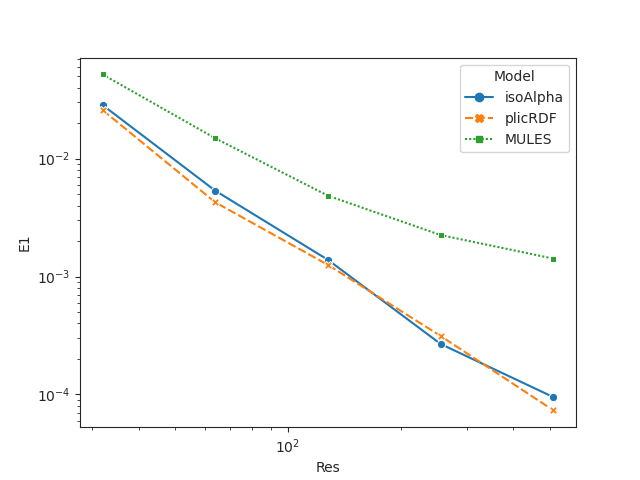

The table this chart was drawn from, first rows:
t, E1, Emass, Ebound, delta, 5, 6, Model, Res, nCells
8, 0.02849, 4.718447854656915e-16, 1.4732549079384608e-24, 0.01847, 565.0, 0.0004437, isoAlpha, 32, 54.13
8, 0.005346, 8.326672684688674e-17, 1.7347234759768075e-18, 0.009115, 2332, 0.000108, isoAlpha, 64, 109.7
8, 0.001384, 2.636779683484747e-16, 1.3552527156068804e-20, 0.004533, 9395, 2.670512204240741e-05, isoAlpha, 128, 220.6
8, 0.0002675, 6.93889390390723e-17, 3.623767737000164e-10, 0.002262, 37683, 6.645666360966548e-06, isoAlpha, 256, 442.1
8, 9.477012325598305e-05, 1.8110513089197863e-14, 3.2882787603938364e-09, 0.00113, 150714, 1.657627073691294e-06, isoAlpha, 512, 885.3
8, 0.02585, 4.85722573273506e-16, 2.168404344971009e-19, 0.01847, 565.0, 0.0004437, plicRDF, 32, 54.13
8, 0.004261, 1.942890293094024e-16, 1.7347234759768075e-18, 0.009115, 2332, 0.000108, plicRDF, 64, 109.7
8, 0.001255, 3.3306690738754696e-16, 8.470329472543003e-22, 0.004533, 9395, 2.670512204240741e-05, plicRDF, 128, 220.6
8, 0.0003126, 2.498001805406602e-16, 1.5713884431774946e-09, 0.002262, 37683, 6.645666360966548e-06, plicRDF, 256, 442.1
8, 7.316616945868513e-05, 1.2434497875801752e-14, 1.1094207859699135e-09, 0.00113, 150714, 1.657627073691294e-06, plicRDF, 512, 885.3
8, 0.05185, 2.498001805406602e-16, 1.1709563263684332e-05, 0.01847, 565.0, 0.0004437, MULES, 32, 54.13
8, 0.01489, 1.249000902703301e-16, 4.903900932809676e-05, 0.009115, 2332, 0.000108, MULES, 64, 109.7
8, 0.004848, 3.3306690738754696e-16, 1.1040567390097069e-05, 0.004533, 9395, 2.670512204240741e-05, MULES, 128, 220.6
8, 0.002248, 2.7755575615628914e-16, 0.003885, 0.002262, 37683, 6.645666360966548e-06, MULES, 256, 442.1
8, 0.001419, 1.7069679003611782e-15, 0.006708, 0.00113, 150714, 1.657627073691294e-06, MULES, 512, 885.3
